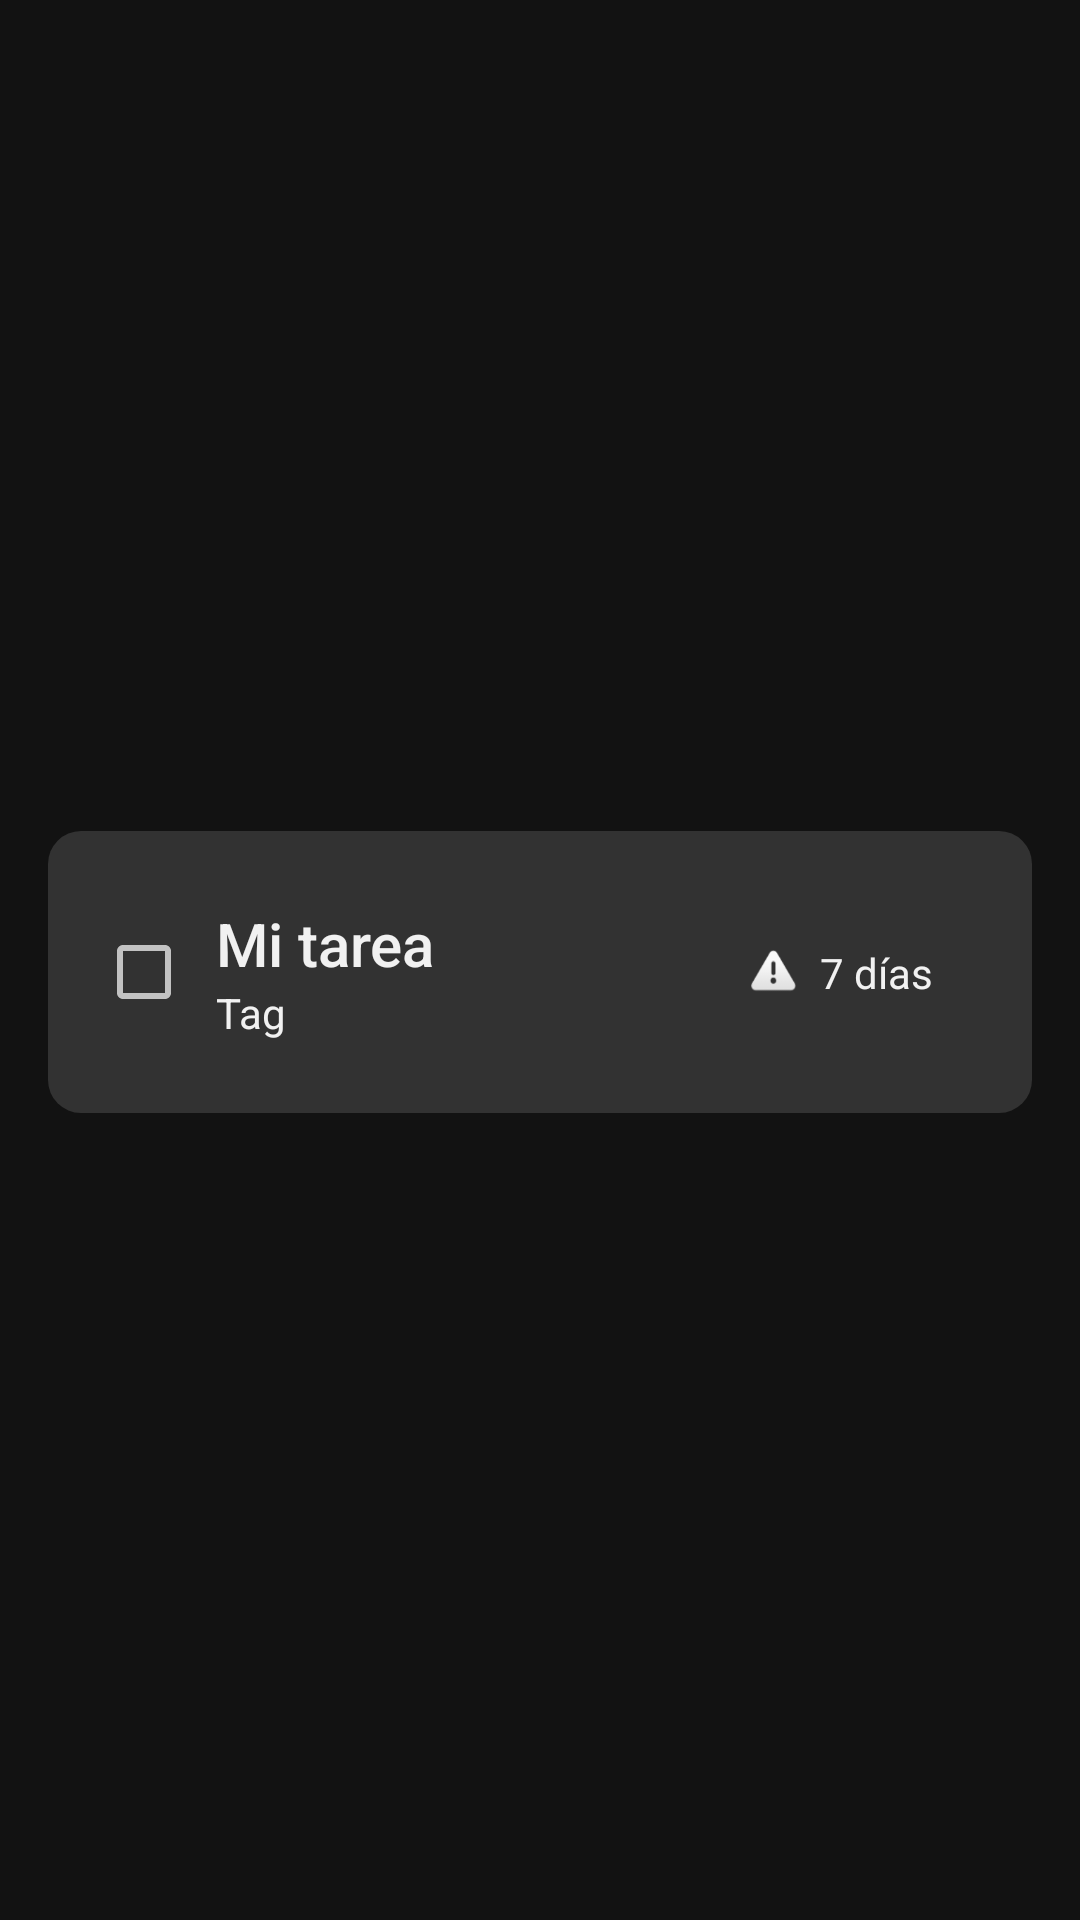

Reconstruct the res/layout file that produces this screen, plus the resources it refers to.
<!-- AndroidManifest.xml: application theme Theme.TaskTracker -->
<!-- res/layout/listelement.xml -->
<?xml version="1.0" encoding="utf-8"?>
<androidx.constraintlayout.widget.ConstraintLayout xmlns:android="http://schemas.android.com/apk/res/android"
    xmlns:app="http://schemas.android.com/apk/res-auto"
    xmlns:tools="http://schemas.android.com/tools"
    android:id="@+id/layout_elemento"
    android:animateLayoutChanges="true"
    android:layout_width="match_parent"
    android:layout_height="wrap_content">

    <androidx.constraintlayout.widget.ConstraintLayout
        android:layout_width="match_parent"
        android:layout_height="wrap_content"
        android:layout_marginStart="16dp"
        android:layout_marginTop="16dp"
        android:layout_marginEnd="16dp"
        android:layout_marginBottom="8dp"
        android:background="@drawable/radius"
        app:layout_constraintBottom_toBottomOf="parent"
        app:layout_constraintEnd_toEndOf="parent"
        app:layout_constraintStart_toStartOf="parent"
        app:layout_constraintTop_toTopOf="parent">

        <CheckBox
            android:id="@+id/checkbox_tarea"
            style="@android:style/Widget.DeviceDefault.CompoundButton.CheckBox"
            android:layout_width="38dp"
            android:layout_height="45dp"
            android:layout_marginStart="16dp"
            android:foregroundGravity="center"
            app:layout_constraintBottom_toBottomOf="parent"
            app:layout_constraintStart_toStartOf="parent"
            app:layout_constraintTop_toTopOf="parent" />

        <TextView
            android:id="@+id/nombreTarea"
            android:layout_width="0dp"
            android:layout_height="wrap_content"
            android:layout_marginStart="2dp"
            android:layout_marginTop="24dp"
            android:layout_marginEnd="8dp"
            android:ellipsize="end"
            android:fontFamily="sans-serif-medium"
            android:maxLines="1"
            android:scrollHorizontally="true"
            android:text="Mi tarea"
            android:textColor="#F1F1F1"
            android:textSize="20sp"
            app:layout_constraintEnd_toStartOf="@+id/iconoAlerta"
            app:layout_constraintHorizontal_bias="0.0"
            app:layout_constraintStart_toEndOf="@+id/checkbox_tarea"
            app:layout_constraintTop_toTopOf="parent" />

        <TextView
            android:id="@+id/fecha"
            android:layout_width="wrap_content"
            android:layout_height="wrap_content"
            android:layout_marginEnd="16dp"
            android:text="7 días"
            android:textColor="#F1F1F1"
            android:textSize="14sp"
            app:layout_constraintBottom_toBottomOf="parent"
            app:layout_constraintEnd_toStartOf="@+id/colorVer"
            app:layout_constraintTop_toTopOf="parent" />

        <TextView
            android:id="@+id/tag"
            android:layout_width="wrap_content"
            android:layout_height="wrap_content"
            android:layout_marginStart="2dp"
            android:layout_marginBottom="24dp"
            android:text="Tag"
            android:textColor="#F1F1F1"
            android:textSize="14sp"
            app:layout_constraintBottom_toBottomOf="parent"
            app:layout_constraintStart_toEndOf="@+id/checkbox_tarea"
            app:layout_constraintTop_toBottomOf="@+id/nombreTarea" />

        <ImageView
            android:id="@+id/iconoAlerta"
            android:layout_width="15dp"
            android:layout_height="15dp"
            android:layout_marginEnd="8dp"
            app:layout_constraintBottom_toBottomOf="parent"
            app:layout_constraintEnd_toStartOf="@+id/fecha"
            app:layout_constraintTop_toTopOf="parent"
            app:srcCompat="@android:drawable/ic_dialog_alert" />

        <androidx.constraintlayout.widget.ConstraintLayout
            android:id="@+id/colorVer"
            android:layout_width="3dp"
            android:layout_height="0dp"
            android:layout_marginEnd="14dp"
            app:layout_constraintBottom_toBottomOf="parent"
            app:layout_constraintEnd_toEndOf="parent"
            app:layout_constraintTop_toTopOf="parent">

        </androidx.constraintlayout.widget.ConstraintLayout>

    </androidx.constraintlayout.widget.ConstraintLayout>
</androidx.constraintlayout.widget.ConstraintLayout>
<!-- resources referenced by this layout -->
<resources>
  <!-- drawable radius (drawable) -->
  <?xml version="1.0" encoding="utf-8"?>
  <shape
      xmlns:android="http://schemas.android.com/apk/res/android"
      android:shape="rectangle">
      <solid
          android:color="#323232" >
      </solid>
      <corners
          android:radius="11dp">
      </corners>
  </shape>
  <style name="Theme.TaskTracker" parent="Theme.MaterialComponents.NoActionBar">
          
          <item name="colorPrimary">@color/color1</item>
          <item name="colorPrimaryVariant">@color/color2</item>
          <item name="colorOnPrimary">@color/white</item>
          
          <item name="colorSecondary">@color/color1</item>
          <item name="colorSecondaryVariant">@color/color2</item>
          <item name="colorOnSecondary">@color/black</item>
          
          <item name="android:statusBarColor" tools:targetApi="l">@color/color2</item>
          
          <item name="colorAccent">@color/color1</item>
      </style>
  <color name="color1">#d92e53</color>
  <color name="color2">#bf2647</color>
  <color name="white">#F1F1F1</color>
  <color name="black">#FF000000</color>
</resources>
